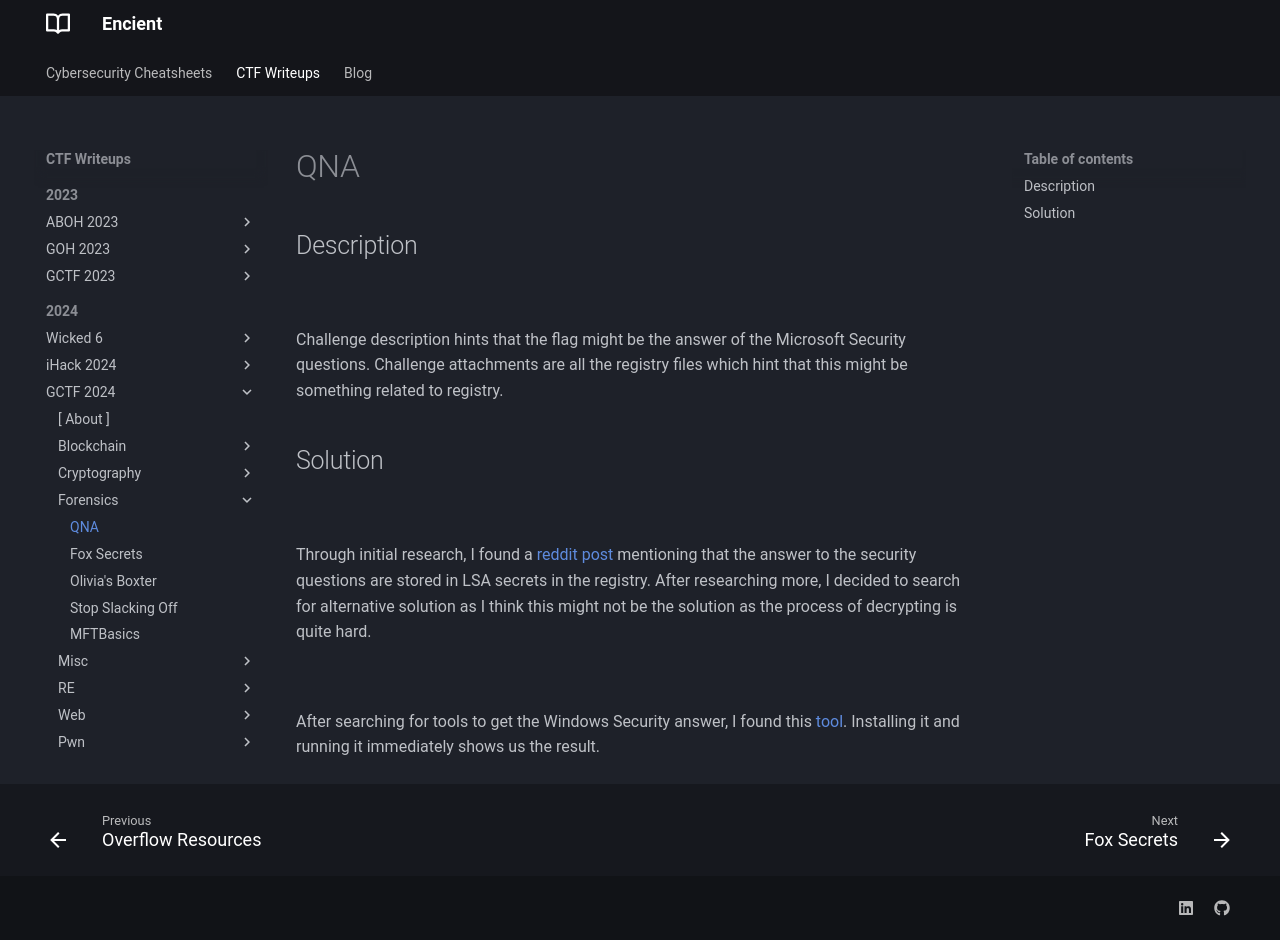

repository: encient/encient.github.io · page: ctf/2024/gctf-2024/forensics/qna/index.html · generator: mkdocs

## Description
![](qna1.png)
///caption
///
Challenge description hints that the flag might be the answer of the Microsoft Security questions. Challenge attachments are all the registry files which hint that this might be something related to registry.

## Solution
![](qna2.png)
///caption
///
Through initial research, I found a [reddit post](https://www.reddit.com/r/sysadmin/comments/eatkjq/windows_10_security_questions_answers_stored/) mentioning that the answer to the security questions are stored in LSA secrets in the registry. After researching more, I decided to search for alternative solution as I think this might not be the solution as the process of decrypting is quite hard.

![](qna3.png)
///caption
///
After searching for tools to get the Windows Security answer, I found this [tool](https://www.nirsoft.net/utils/security_questions_view.html#google_vignette). Installing it and running it immediately shows us the result. 
